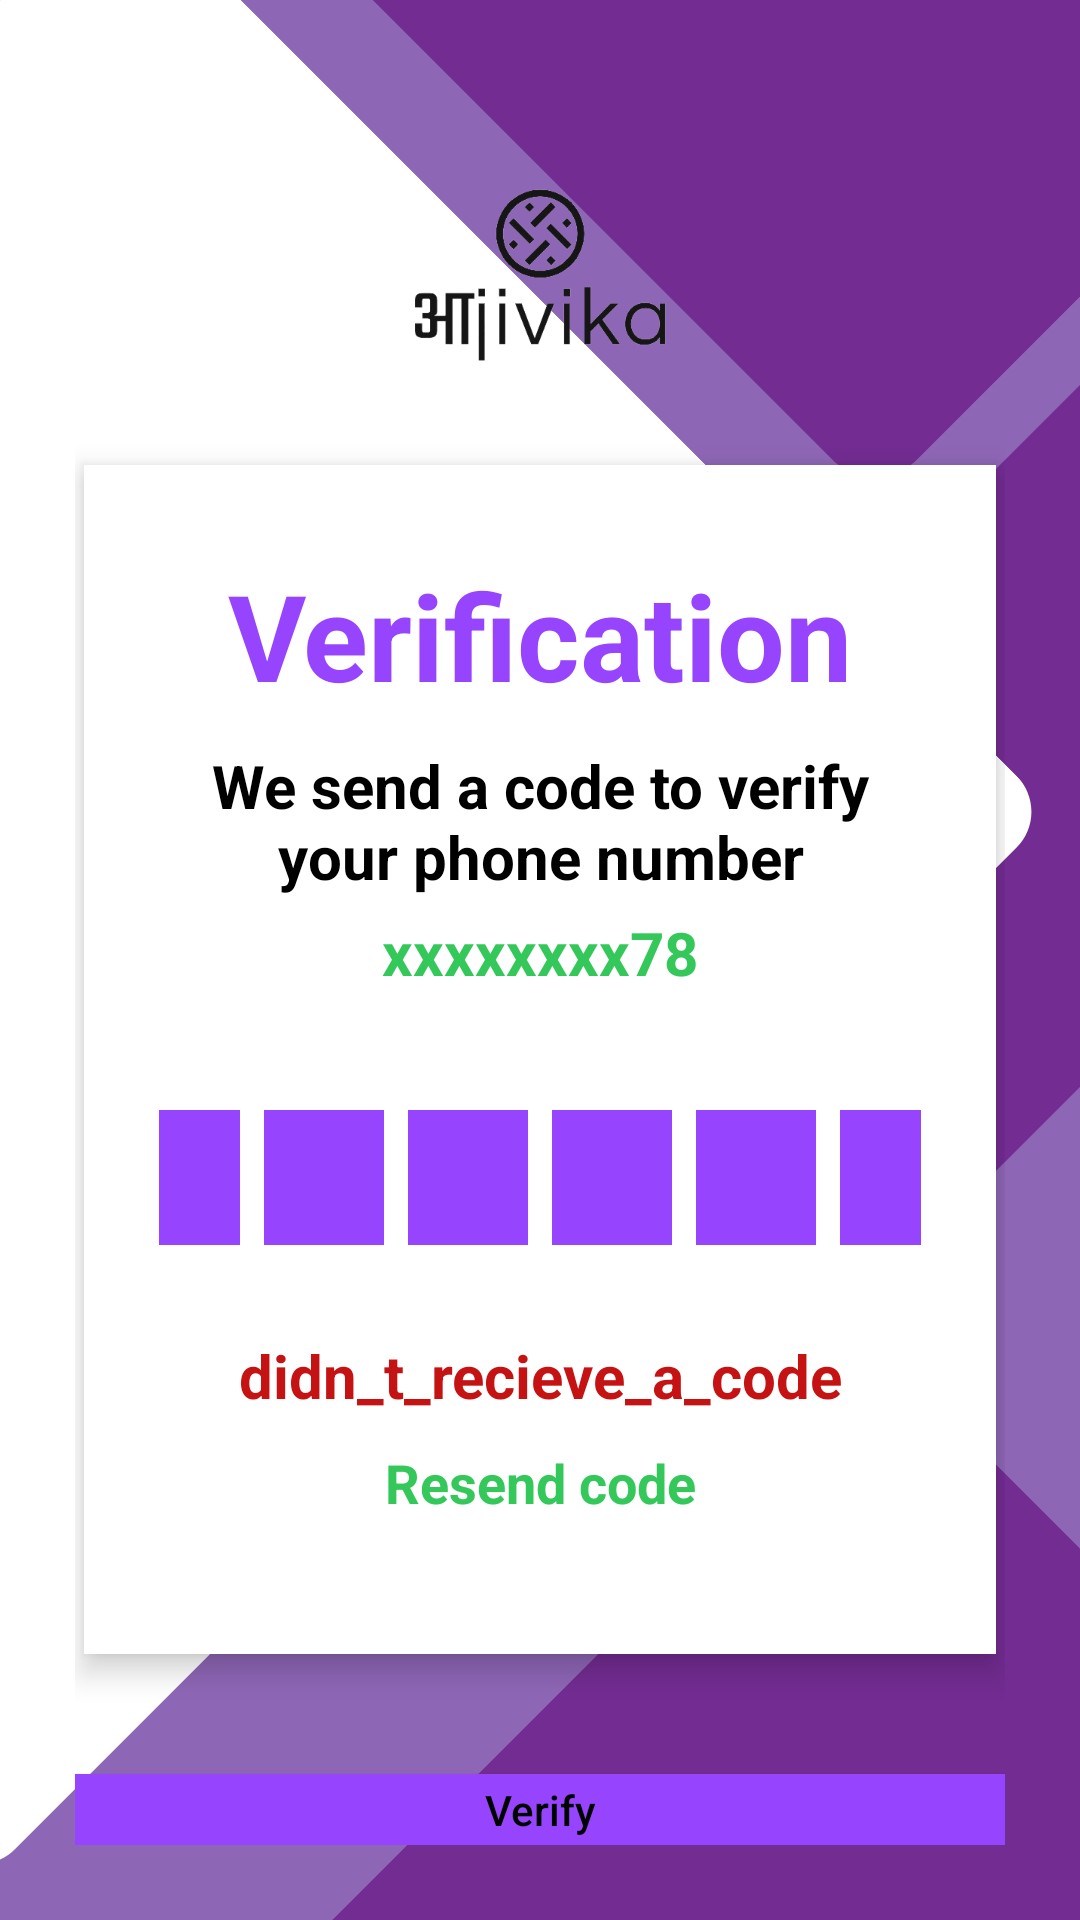

Write the Android layout XML for this screen, with the resource values it uses.
<!-- AndroidManifest.xml: application theme Theme.TeanInnovators -->
<!-- res/layout/activity_otp_verification.xml -->
<?xml version="1.0" encoding="utf-8"?>
<LinearLayout xmlns:android="http://schemas.android.com/apk/res/android"
    xmlns:app="http://schemas.android.com/apk/res-auto"
    xmlns:tools="http://schemas.android.com/tools"
    android:layout_width="match_parent"
    android:layout_height="match_parent"
    android:background="@drawable/back"
    android:gravity="center_horizontal"
    android:padding="25dp"
    android:orientation="vertical"
    tools:context="com.example.teaninnovators.OtpVerificationActivity"
    >

    <ImageView
        android:id="@+id/imageView3"
        android:layout_width="match_parent"
        android:layout_height="130dp"
        android:padding="15dp"
        app:srcCompat="@drawable/applogo" />

    <LinearLayout
        android:layout_width="match_parent"
        android:layout_height="wrap_content"
        android:padding="25dp"
        android:layout_marginHorizontal="3dp"
        android:background="@color/white"
        android:elevation="6dp"
        android:orientation="vertical">
        <TextView
            android:layout_width="match_parent"
            android:layout_height="wrap_content"
            android:text="Verification"
            android:textColor="@color/textColor"
            android:textSize="40sp"
            android:textAlignment="center"
            android:padding="5dp"
            android:textStyle="bold"/>
        <TextView
            android:layout_width="match_parent"
            android:layout_height="wrap_content"
            android:text="@string/we_send_a_code_to_verify_your_phone_number"
            android:textColor="@color/black"
            android:textSize="20sp"
            android:textAlignment="center"
            android:padding="5dp"
            android:textStyle="bold"/>
        <TextView
            android:id="@+id/otpphone"
            android:layout_width="match_parent"
            android:layout_height="wrap_content"
            android:text="@string/xxxxxxxx78"
            android:textColor="@color/ButtonColor"
            android:textSize="20sp"
            android:textAlignment="center"
            android:textStyle="bold"/>

        <TextView
            android:layout_width="match_parent"
            android:layout_height="wrap_content"
            android:text="@string/otp"
            android:textStyle="bold"
            android:paddingHorizontal="5dp"
            android:layout_marginTop="20dp"
            android:textColor="@color/white" />

        <LinearLayout
            android:layout_width="match_parent"
            android:layout_height="wrap_content"
            android:gravity="center"
            android:orientation="horizontal">

            <EditText
                android:id="@+id/otp1"
                android:inputType="number"
                android:layout_width="40dp"
                android:layout_height="45dp"
                android:ems="1"
                android:paddingHorizontal="15dp"
                android:textAlignment="center"
                android:layout_marginHorizontal="4dp"
                android:textSize="20sp"
                android:background="@color/textColor"/>

            <EditText
                android:id="@+id/otp2"
                android:inputType="number"
                android:layout_width="40dp"
                android:layout_height="45dp"
                android:ems="1"
                android:paddingHorizontal="15dp"
                android:textAlignment="center"
                android:layout_marginHorizontal="4dp"
                android:textSize="20sp"
                android:background="@color/textColor"/>

            <EditText
                android:id="@+id/otp3"
                android:inputType="number"
                android:layout_width="40dp"
                android:layout_height="45dp"
                android:ems="1"
                android:paddingHorizontal="15dp"
                android:textAlignment="center"
                android:layout_marginHorizontal="4dp"
                android:textSize="20sp"
                android:background="@color/textColor"/>

            <EditText
                android:id="@+id/otp4"
                android:inputType="number"
                android:layout_width="40dp"
                android:layout_height="45dp"
                android:ems="1"
                android:paddingHorizontal="15dp"
                android:textAlignment="center"
                android:layout_marginHorizontal="4dp"
                android:textSize="20sp"
                android:background="@color/textColor"/>

            <EditText
                android:id="@+id/otp5"
                android:inputType="number"
                android:layout_width="40dp"
                android:layout_height="45dp"
                android:ems="1"
                android:paddingHorizontal="15dp"
                android:textAlignment="center"
                android:layout_marginHorizontal="4dp"
                android:textSize="20sp"
                android:background="@color/textColor"/>

            <EditText
                android:id="@+id/otp6"
                android:inputType="number"
                android:layout_width="40dp"
                android:layout_height="45dp"
                android:ems="1"
                android:paddingHorizontal="15dp"
                android:textAlignment="center"
                android:layout_marginHorizontal="4dp"
                android:textSize="20sp"
                android:background="@color/textColor"/>


        </LinearLayout>

        <TextView
            android:layout_width="match_parent"
            android:layout_height="wrap_content"
            android:layout_marginTop="20dp"
            android:text="didn_t_recieve_a_code"
            android:textColor="@color/RedColor"
            android:textSize="20sp"
            android:textAlignment="center"
            android:padding="10dp"
            android:textStyle="bold"/>

        <TextView
            android:layout_width="match_parent"
            android:layout_height="wrap_content"
            android:textAlignment="center"
            android:textSize="18sp"
            android:id="@+id/resendotpmob"
            android:text="@string/resend_code"
            android:layout_marginBottom="20dp"
            android:textStyle="bold"

            android:textColor="@color/ButtonColor"/>


    </LinearLayout>

    <FrameLayout
        android:layout_width="match_parent"
        android:layout_height="wrap_content">
        <ProgressBar
            android:id="@+id/progressBarVerify"
            style="?android:attr/progressBarStyle"
            android:layout_width="80dp"
            android:layout_height="70dp"
            android:layout_gravity="center"
            android:visibility="gone"
            android:indeterminateTint="@color/white" />

        <Button
            android:id="@+id/verifyOtp"
            android:layout_width="match_parent"
            android:layout_height="wrap_content"
            android:layout_marginTop="40dp"
            android:background="@color/textColor"
            android:text="@string/verify"
            android:textAllCaps="false"
            android:textColor="@color/black"
            app:backgroundTint="@color/textColor"
            app:layout_constraintEnd_toEndOf="parent"
            app:layout_constraintHorizontal_bias="0.498"
            app:layout_constraintStart_toStartOf="parent"
            app:layout_constraintTop_toBottomOf="@+id/regphone" />

    </FrameLayout>

</LinearLayout>
<!-- resources referenced by this layout -->
<resources>
  <color name="ButtonColor">#34C759</color>
  <color name="RedColor">#C51313</color>
  <color name="black">#FF000000</color>
  <color name="textColor">#9744FF</color>
  <color name="white">#FFFFFFFF</color>
  <!-- drawable applogo: png bitmap (drawable, 42460 bytes) -->
  <!-- drawable back: png bitmap (drawable, 28340 bytes) -->
  <string name="otp">OTP</string>
  <string name="resend_code">Resend code</string>
  <string name="verify">Verify</string>
  <string name="we_send_a_code_to_verify_your_phone_number">We send a code to verify your phone number</string>
  <string name="xxxxxxxx78">xxxxxxxx78</string>
  <style name="Theme.TeanInnovators" parent="Base.Theme.TeanInnovators" />
  <style name="Base.Theme.TeanInnovators" parent="Theme.Material3.DayNight.NoActionBar">
          
          
      </style>
</resources>
